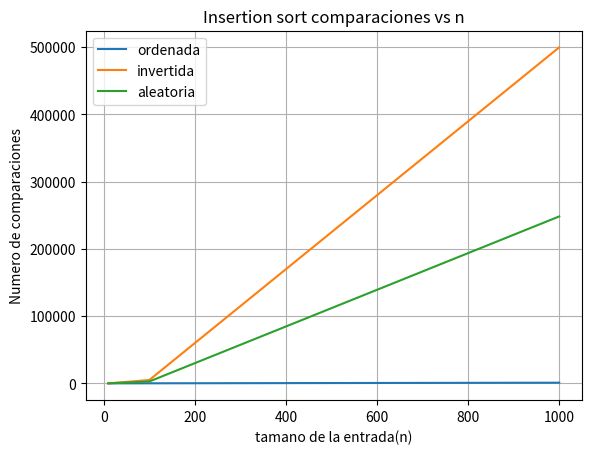

The script that saved this image: (Note: this script raises an exception after producing the figure.)
import random
import matplotlib.pyplot as plt



def insertion_sort(arreglo: list) -> tuple[list,int,int]:
    """
    Ordena una lista de menor a mayor usando el metodo de insercion

    Args:
        arreglo: lista de elementos

    Returns:
        Tupla(arreglo, comparaciones, desplazamientos)
    """
    comparaciones = 0
    desplazamientos = 0
    n = len(arreglo)
    for i in range(1,len(arreglo)):
        # if i in puntos_de_control:
        #     assert arreglo[:i] == sorted(arreglo[:i]), (f"Invariante del ciclo esta porta para {arreglo[:1]}")
        
        clave = arreglo[i] #Elemento que se va a insertar
        j = i - 1

        while j >= 0:
            comparaciones += 1
            if arreglo[j] <= clave:
                break
            arreglo[j + 1] = arreglo[j]
            desplazamientos += 1
            j -= 1
        arreglo[j + 1] = clave
    return arreglo,comparaciones,desplazamientos

def generar_entradas(n: int) -> dict[str,list[int]]:
    """
    Genera 3 entradas de tamanio n: ordenada, invertida y aleatoria

    Args:
        n: tamanio de cada una de las 3 listas generadas

    Returns:
        Diccionario con las claves ordenada , invertidad y aleatroia
    """
    ordenada = list(range(n))
    invertida = list(range(n, 0, -1))
    aleatoria = ordenada.copy()
    random.shuffle(aleatoria)
    return {"ordenada": ordenada, "invertida": invertida, "aleatoria": aleatoria}

def medir_compararaciones(tamanios: list[int]) ->  dict[str,list[int]]:
    """
    Mide comparaciones de insertion sort para cada tipo de entrada

    Args: 
    tamanios : lista de tamanios de entrada a medir

    Returns :
    Diccionarios con una clave por tipo de entrada y como valor, la lista de comparaciones medidad para cada tamnio n
        
    """
    resultados = {"ordenada":[], "invertida":[], "aleatoria":[]}
    for n in tamanios:
        entradas = generar_entradas(n)
        for tipo, arreglo in entradas.items():
            _, comparaciones, _ = insertion_sort(arreglo)
            resultados[tipo].append(comparaciones)

    return resultados

def graficar_operaciones(tamanios: list[int] , resultados: dict[str, list[int]]) -> None:
    """
    Grafica operaciones vs n para cada tipo de entrada
    """
    plt.figure()
    for tipo,valores in resultados.items():
        plt.plot(tamanios, valores, label=tipo)
    plt.title("Insertion sort comparaciones vs n")
    plt.xlabel("tamano de la entrada(n)")
    plt.ylabel("Numero de comparaciones")
    plt.legend()
    plt.grid(True)
    plt.savefig("graficas/clase-4/comparaciones.png")


if __name__ == "__main__":
    tamanios = [10,100,1000]
    resultados = medir_compararaciones(tamanios)
    graficar_operaciones(tamanios, resultados)
